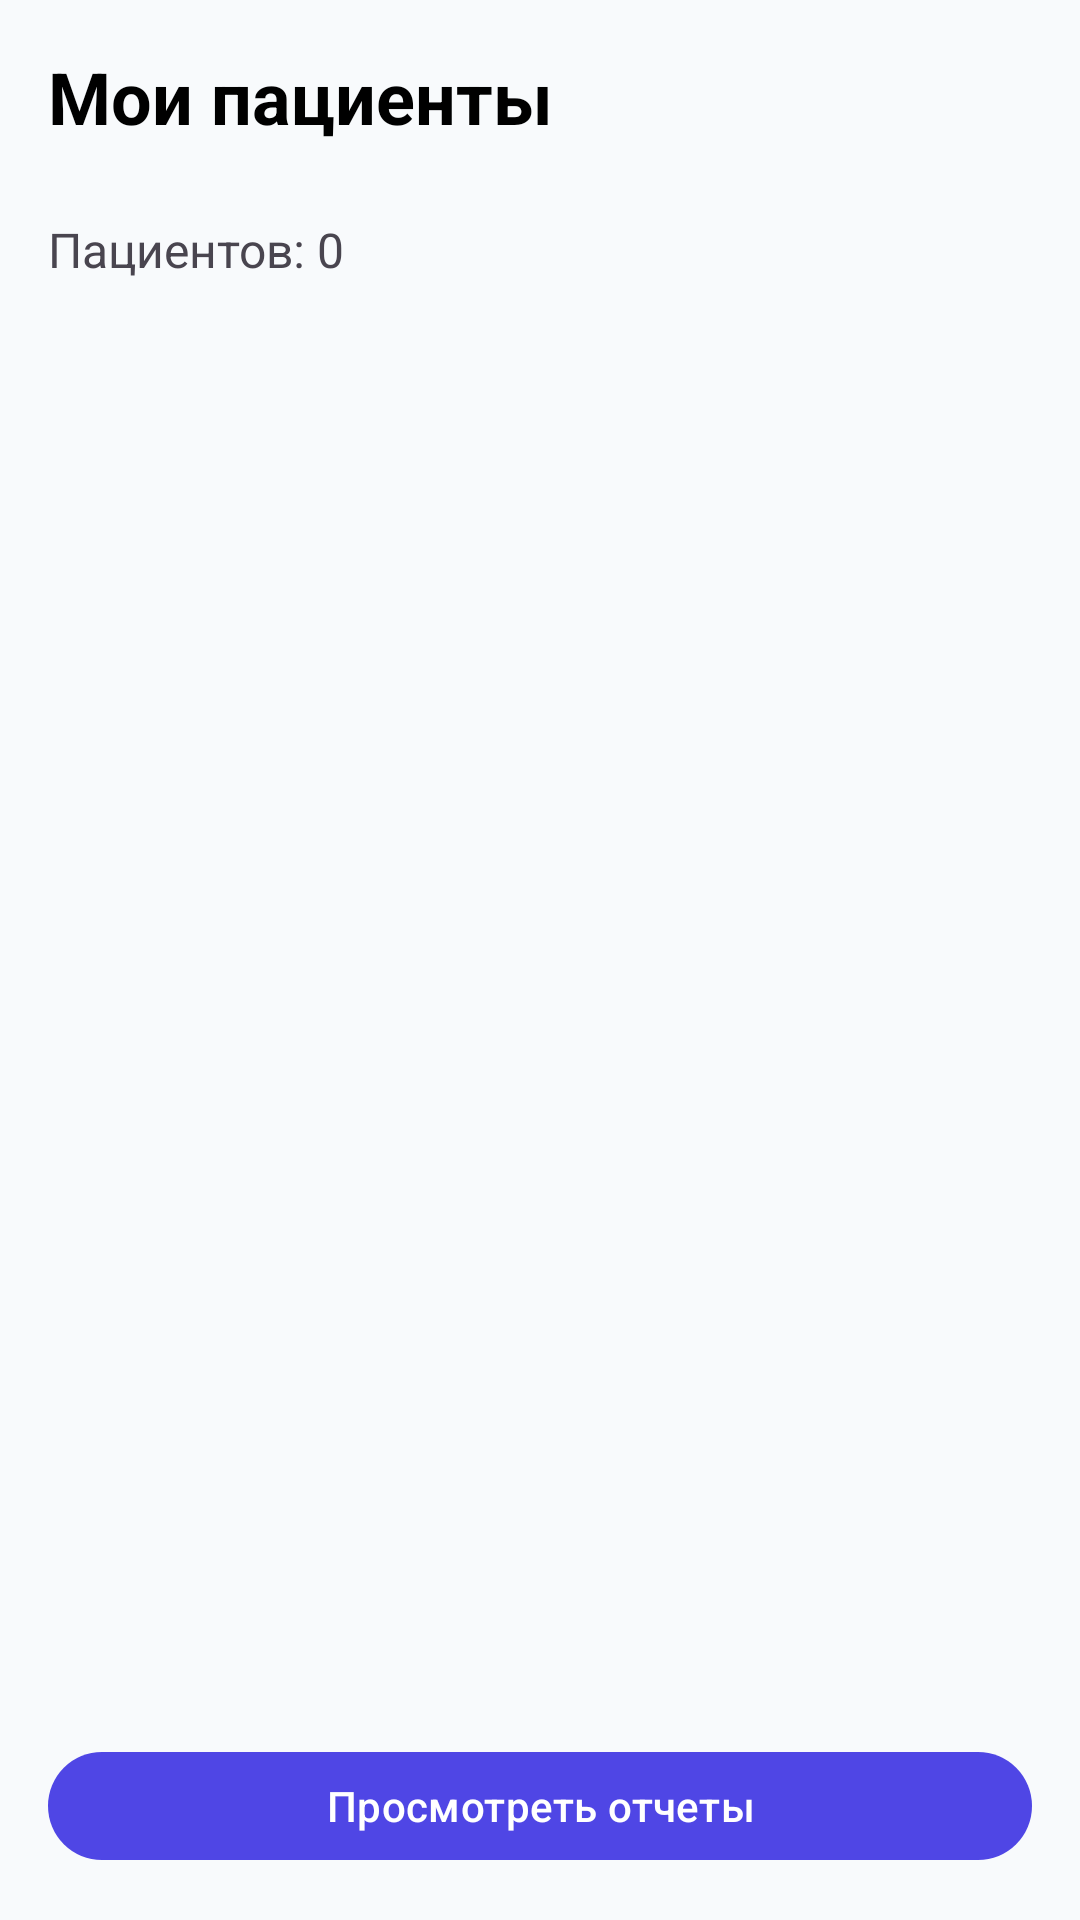

Produce the Android XML layout that renders to this screen, including the resource entries it uses.
<!-- AndroidManifest.xml: application theme Theme.SpeechKids_AI -->
<!-- res/layout/fragment_therapist_dashboard.xml -->
<?xml version="1.0" encoding="utf-8"?>
<LinearLayout xmlns:android="http://schemas.android.com/apk/res/android"
    android:layout_width="match_parent"
    android:layout_height="match_parent"
    android:orientation="vertical"
    android:padding="@dimen/spacing_lg">

    <TextView
        android:layout_width="match_parent"
        android:layout_height="wrap_content"
        android:text="Мои пациенты"
        android:textSize="24sp"
        android:textStyle="bold"
        android:textColor="@android:color/black" />

    <TextView
        android:id="@+id/patientCountText"
        android:layout_width="match_parent"
        android:layout_height="wrap_content"
        android:layout_marginTop="@dimen/spacing_xl"
        android:textSize="16sp"
        android:text="Пациентов: 0" />

    <androidx.recyclerview.widget.RecyclerView
        android:id="@+id/patientsRecyclerView"
        android:layout_width="match_parent"
        android:layout_height="0dp"
        android:layout_weight="1"
        android:layout_marginTop="@dimen/spacing_lg" />

    <com.google.android.material.button.MaterialButton
        android:id="@+id/viewReportsButton"
        android:layout_width="match_parent"
        android:layout_height="wrap_content"
        android:text="Просмотреть отчеты"
        android:minHeight="44dp" />
</LinearLayout>
<!-- resources referenced by this layout -->
<resources>
  <dimen name="spacing_lg">16dp</dimen>
  <dimen name="spacing_xl">24dp</dimen>
  <style name="Theme.SpeechKids_AI" parent="Base.Theme.SpeechKids_AI" />
  <style name="Base.Theme.SpeechKids_AI" parent="Theme.Material3.DayNight.NoActionBar">
          <item name="colorPrimary">#4F46E5</item>
          <item name="colorSecondary">#10B981</item>
          <item name="colorTertiary">#F97316</item>
          <item name="colorError">#EF4444</item>
          <item name="android:colorBackground">#F8FAFC</item>
          <item name="android:windowLightStatusBar">true</item>
      </style>
</resources>
